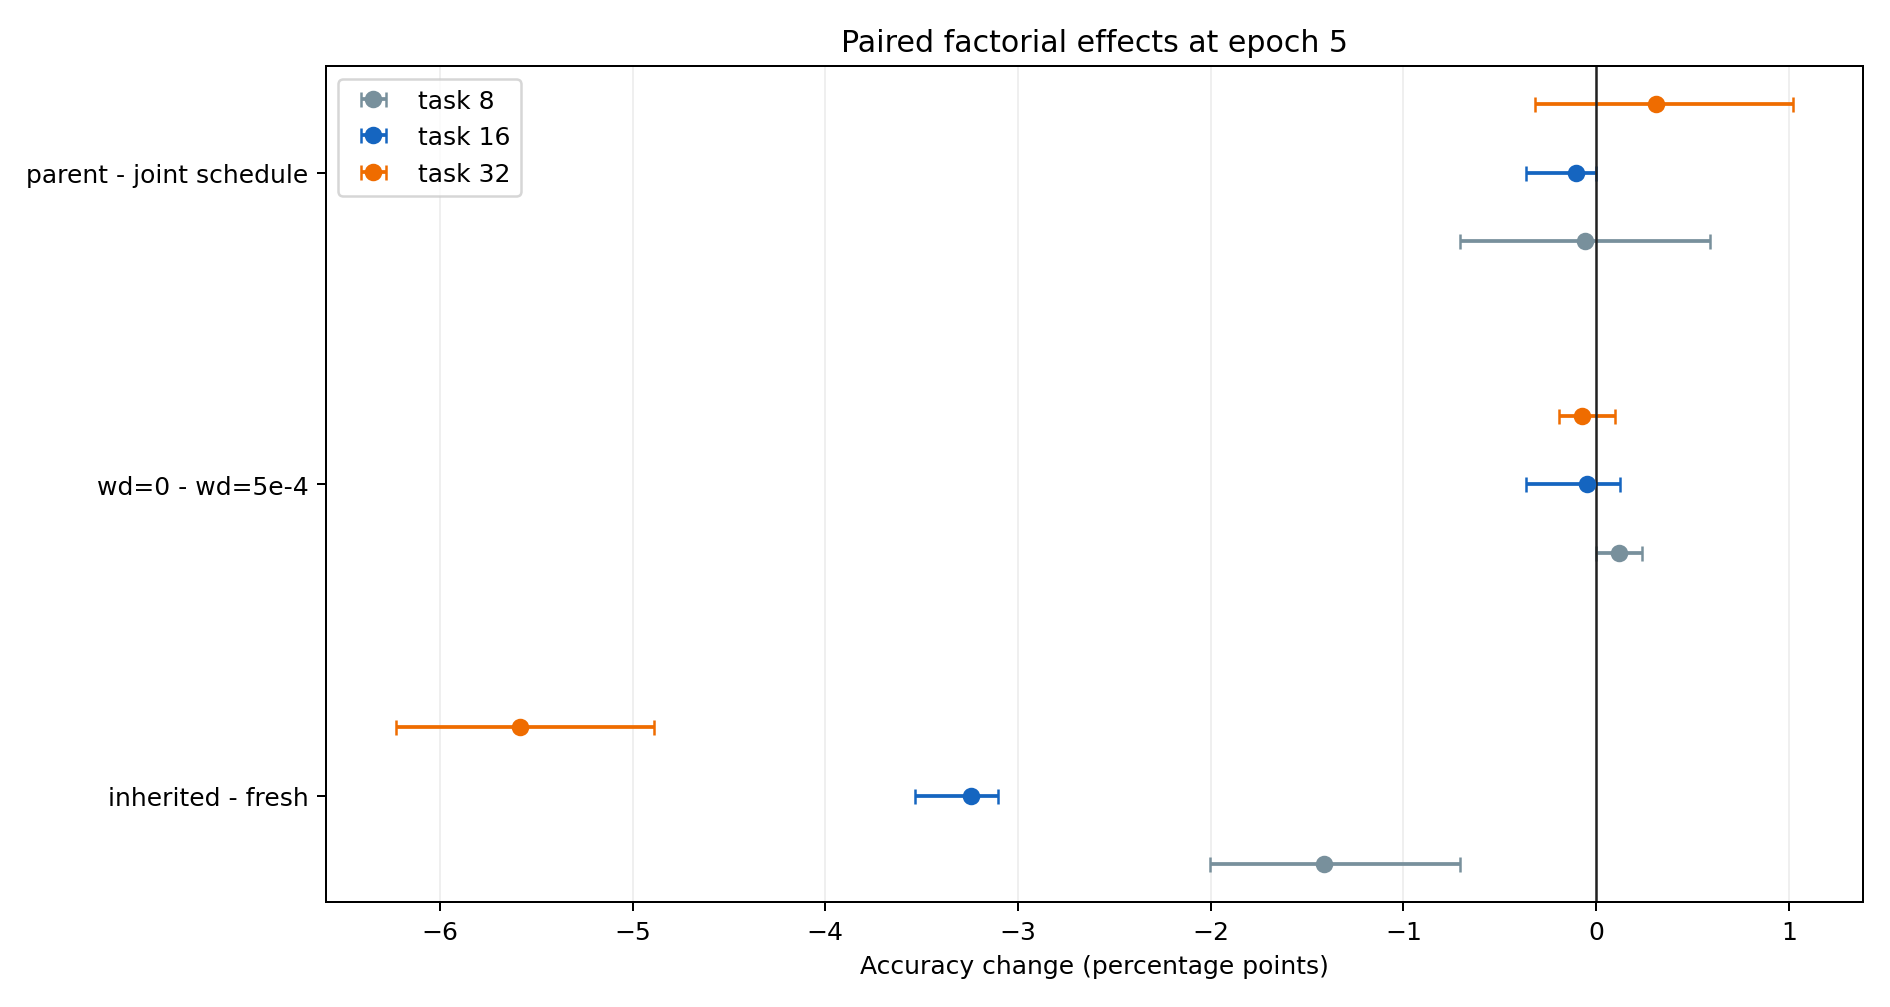

Source data for this figure (header and first rows):
effect, factor, maximum_effect_pp, mean_effect_pp, minimum_effect_pp, paired_cells, stage
inherited - fresh, head_initialization, -0.7067, -1.413, -2.002, 4, 8
wd=0 - wd=5e-4, weight_decay, 0.2356, 0.1178, 0.0, 4, 8
parent - joint schedule, seed_schedule, 0.5889, -0.05889, -0.7067, 4, 8
inherited - fresh, head_initialization, -3.106, -3.243, -3.532, 4, 16
wd=0 - wd=5e-4, weight_decay, 0.1218, -0.04568, -0.3654, 4, 16
parent - joint schedule, seed_schedule, 0.0, -0.1066, -0.3654, 4, 16
inherited - fresh, head_initialization, -4.887, -5.581, -6.228, 4, 32
wd=0 - wd=5e-4, weight_decay, 0.09582, -0.07186, -0.1916, 4, 32
parent - joint schedule, seed_schedule, 1.022, 0.3114, -0.3194, 4, 32
